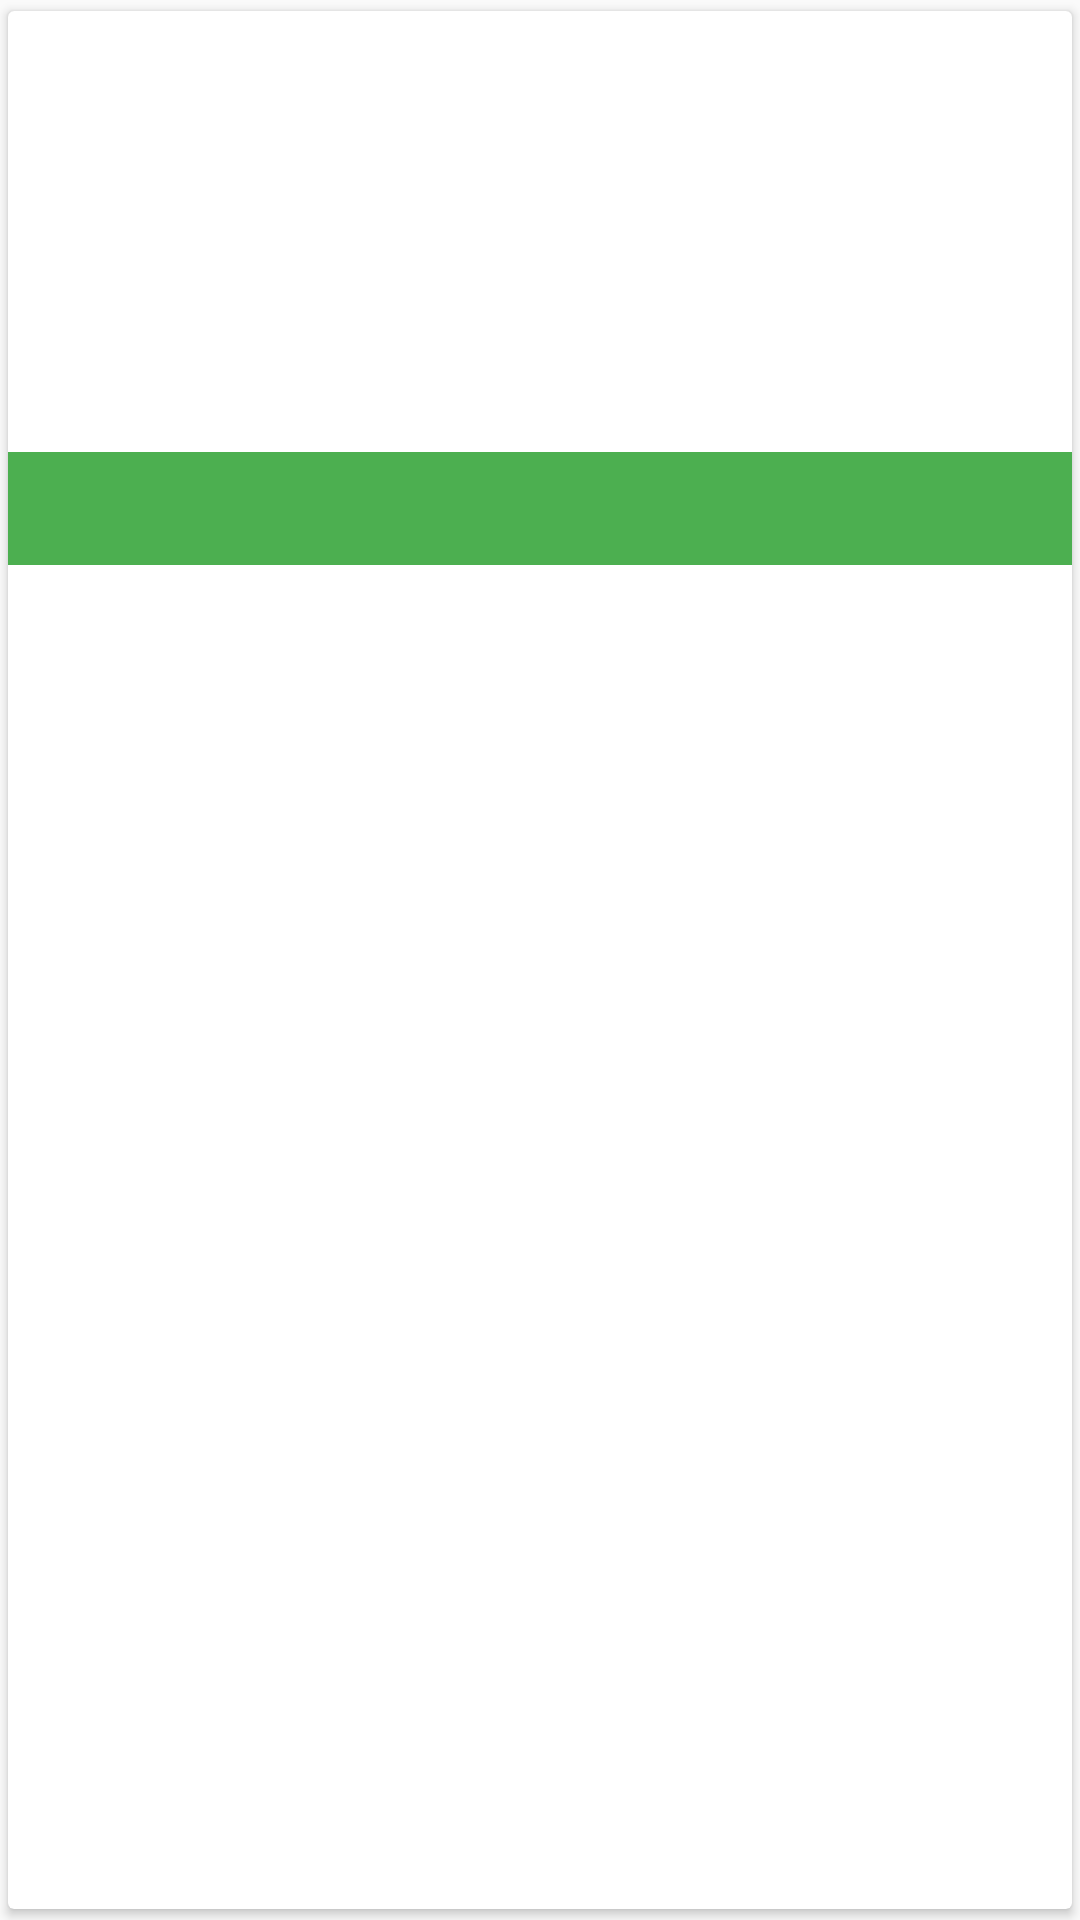

Write the Android layout XML for this screen, with the resource values it uses.
<!-- AndroidManifest.xml: application theme AppTheme -->
<!-- res/layout/course_list_item.xml -->
<?xml version="1.0" encoding="utf-8"?>
<androidx.cardview.widget.CardView xmlns:android="http://schemas.android.com/apk/res/android"
    xmlns:card_view="http://schemas.android.com/apk/res-auto"
    xmlns:tools="http://schemas.android.com/tools"
    android:id="@+id/card_view"
    android:layout_width="wrap_content"
    android:layout_height="wrap_content"
    android:background="@android:color/transparent"
    card_view:cardUseCompatPadding="true">

    <LinearLayout
        android:layout_width="match_parent"
        android:layout_height="match_parent"
        android:orientation="vertical">

        <ImageView
            android:id="@+id/course_image"
            android:layout_width="match_parent"
            android:layout_height="@dimen/course"
            android:paddingLeft="3dp"
            android:paddingRight="3dp"
            android:paddingTop="3dp"
            android:scaleType="fitXY"
            tools:src="@drawable/cv_writing"/>

        <TextView
            android:id="@+id/course_title"
            android:layout_width="match_parent"
            android:layout_height="wrap_content"
            android:layout_alignParentBottom="true"
            android:background="#4CAF50"
            android:gravity="center_horizontal"
            android:paddingBottom="8dp"
            android:paddingTop="8dp"
            tools:text="Sun glasses"
            android:textColor="#ffffff"
            android:textSize="16sp" />
    </LinearLayout>
</androidx.cardview.widget.CardView>
<!-- resources referenced by this layout -->
<resources>
  <dimen name="course">147dp</dimen>
  <!-- drawable cv_writing: jpg bitmap (drawable, 75134 bytes) -->
  <style name="AppTheme" parent="Theme.AppCompat.Light">
          
          <item name="windowActionBar">true</item>
          <item name="windowNoTitle">true</item>
      </style>
</resources>
